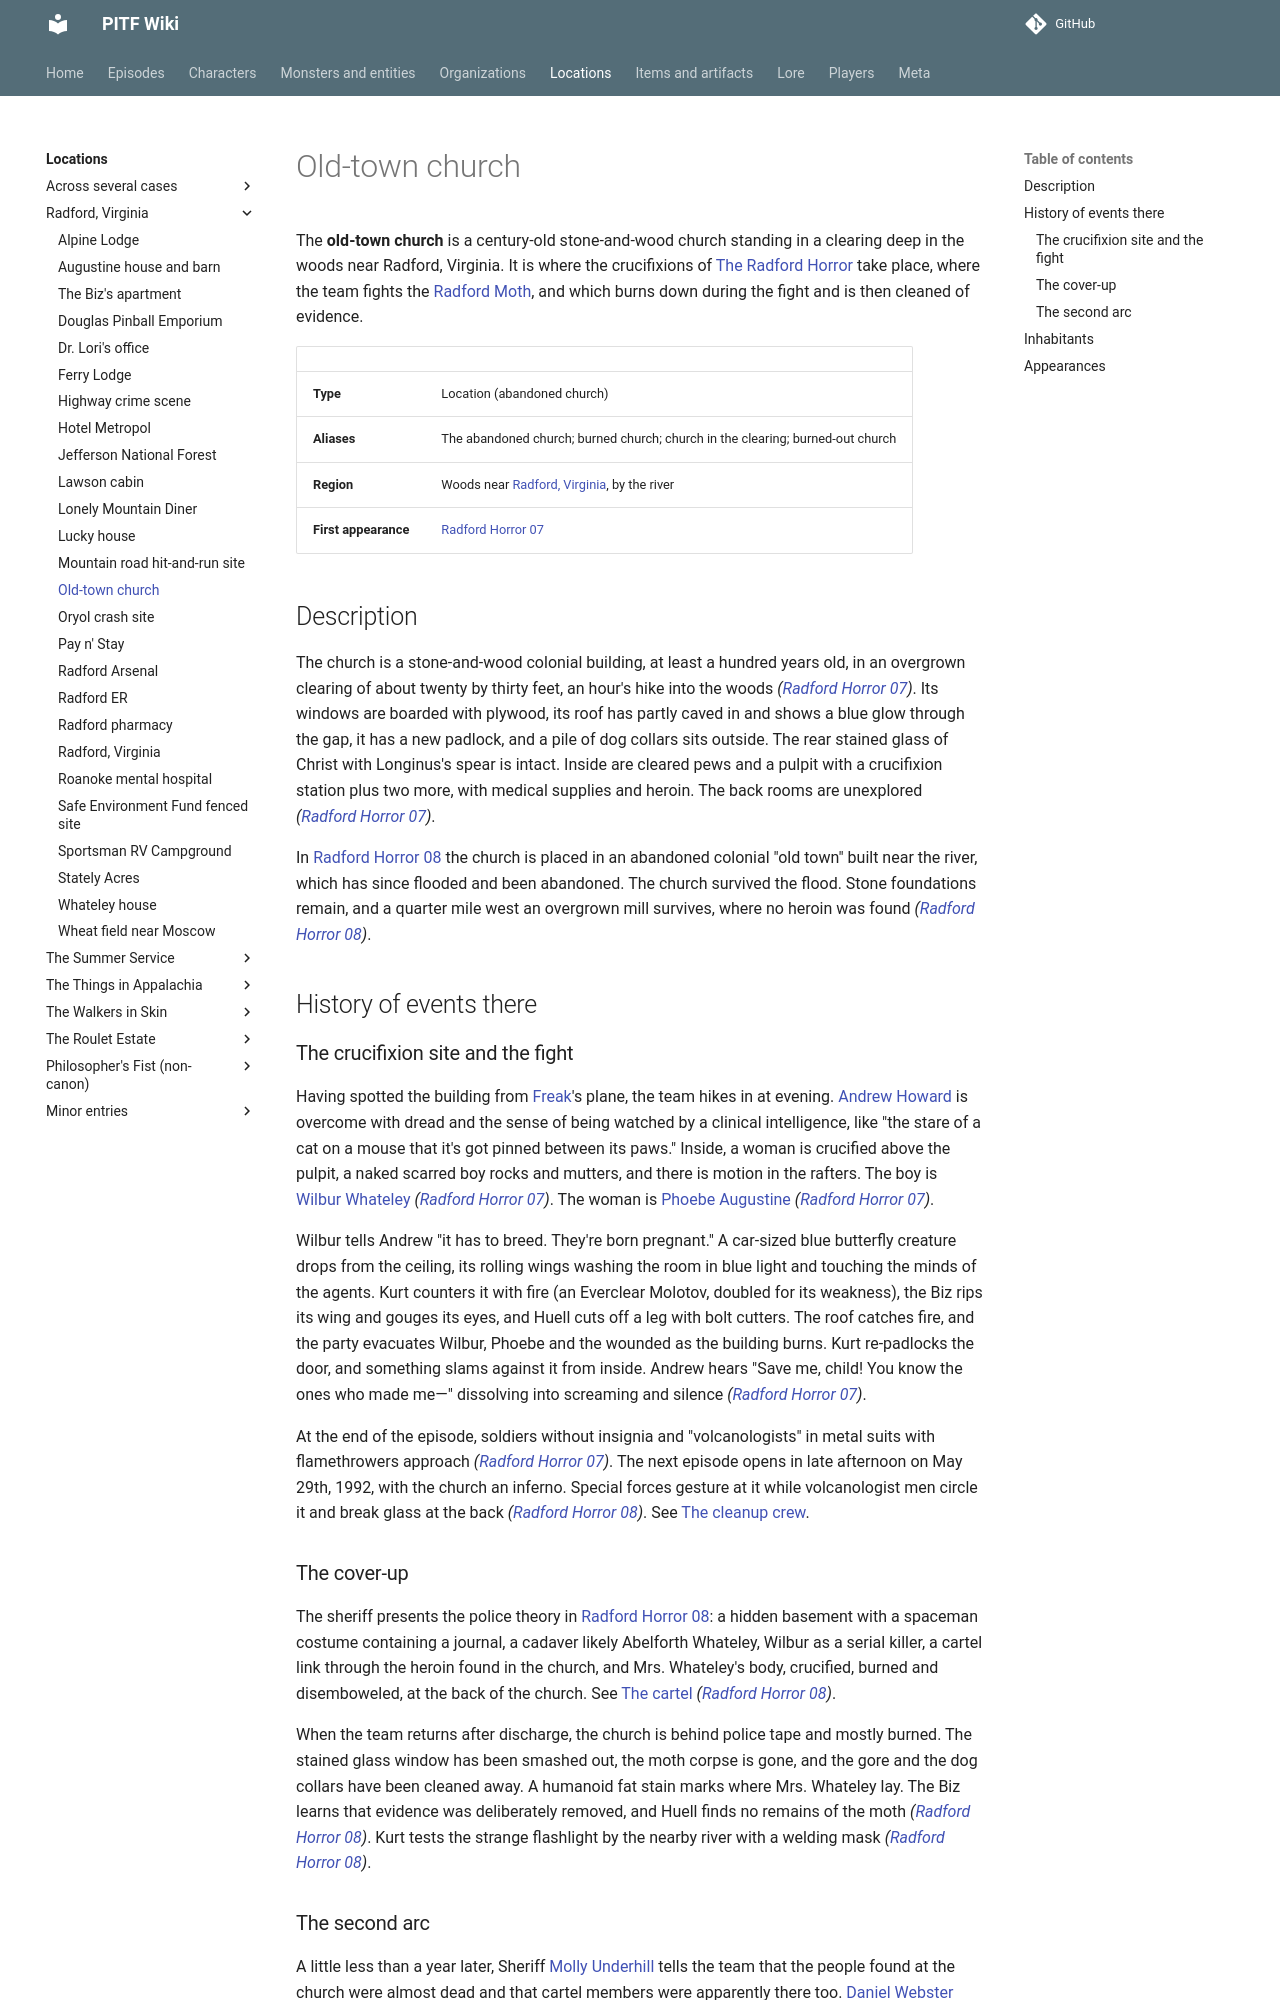

repository: AndreTInfante/pitf-wiki · page: locations/old-town-church/index.html · generator: mkdocs

# Old-town church

The **old-town church** is a century-old stone-and-wood church standing in a clearing deep in the woods near Radford, Virginia. It is where the crucifixions of [The Radford Horror](../episodes/radford-horror/index.md) take place, where the team fights the [Radford Moth](../monsters/radford-moth.md), and which burns down during the fight and is then cleaned of evidence.

| | |
|---|---|
| **Type** | Location (abandoned church) |
| **Aliases** | The abandoned church; burned church; church in the clearing; burned-out church |
| **Region** | Woods near [Radford, Virginia](radford-virginia.md), by the river |
| **First appearance** | [Radford Horror 07](../episodes/radford-horror/07.md) |

## Description

The church is a stone-and-wood colonial building, at least a hundred years old, in an overgrown clearing of about twenty by thirty feet, an hour's hike into the woods *([Radford Horror 07](../episodes/radford-horror/07.md))*. Its windows are boarded with plywood, its roof has partly caved in and shows a blue glow through the gap, it has a new padlock, and a pile of dog collars sits outside. The rear stained glass of Christ with Longinus's spear is intact. Inside are cleared pews and a pulpit with a crucifixion station plus two more, with medical supplies and heroin. The back rooms are unexplored *([Radford Horror 07](../episodes/radford-horror/07.md))*.

In [Radford Horror 08](../episodes/radford-horror/08.md) the church is placed in an abandoned colonial "old town" built near the river, which has since flooded and been abandoned. The church survived the flood. Stone foundations remain, and a quarter mile west an overgrown mill survives, where no heroin was found *([Radford Horror 08](../episodes/radford-horror/08.md))*.

## History of events there

### The crucifixion site and the fight

Having spotted the building from [Freak](../characters/freak.md)'s plane, the team hikes in at evening. [Andrew Howard](../characters/andrew-howard.md) is overcome with dread and the sense of being watched by a clinical intelligence, like "the stare of a cat on a mouse that it's got pinned between its paws." Inside, a woman is crucified above the pulpit, a naked scarred boy rocks and mutters, and there is motion in the rafters. The boy is [Wilbur Whateley](../characters/wilbur-whateley.md) *([Radford Horror 07](../episodes/radford-horror/07.md))*. The woman is [Phoebe Augustine](../characters/phoebe-augustine.md) *([Radford Horror 07](../episodes/radford-horror/07.md))*.

Wilbur tells Andrew "it has to breed. They're born pregnant." A car-sized blue butterfly creature drops from the ceiling, its rolling wings washing the room in blue light and touching the minds of the agents. Kurt counters it with fire (an Everclear Molotov, doubled for its weakness), the Biz rips its wing and gouges its eyes, and Huell cuts off a leg with bolt cutters. The roof catches fire, and the party evacuates Wilbur, Phoebe and the wounded as the building burns. Kurt re-padlocks the door, and something slams against it from inside. Andrew hears "Save me, child! You know the ones who made me—" dissolving into screaming and silence *([Radford Horror 07](../episodes/radford-horror/07.md))*.

At the end of the episode, soldiers without insignia and "volcanologists" in metal suits with flamethrowers approach *([Radford Horror 07](../episodes/radford-horror/07.md))*. The next episode opens in late afternoon on May 29th, 1992, with the church an inferno. Special forces gesture at it while volcanologist men circle it and break glass at the back *([Radford Horror 08](../episodes/radford-horror/08.md))*. See [The cleanup crew](../organizations/cleanup-crew.md).
